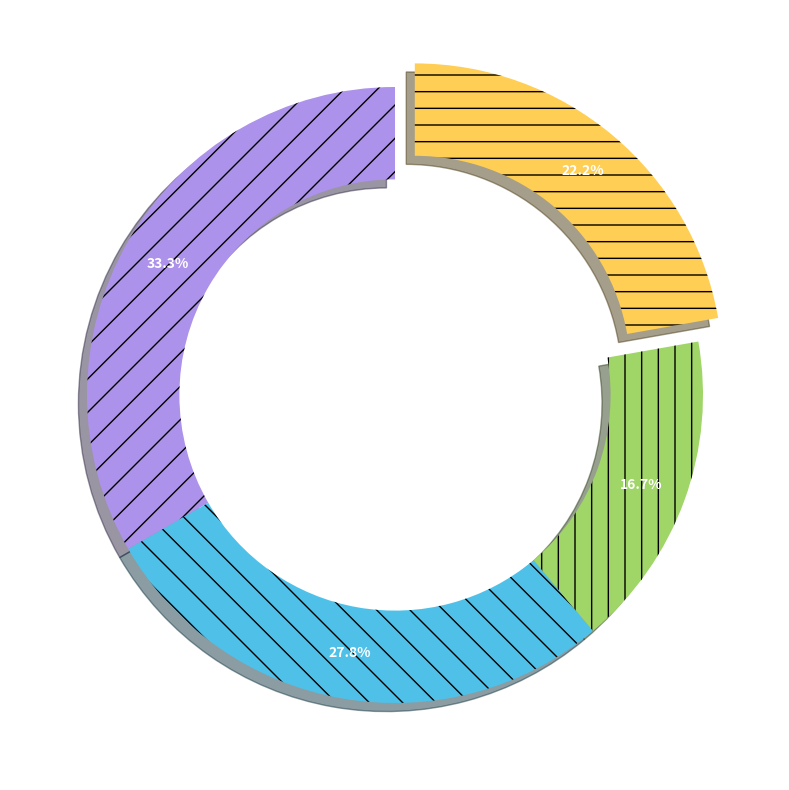

This chart was generated by the following Python code:
import matplotlib.pyplot as plt

energy_usage = [30, 25, 15, 20]

colors = ['#AC92EB', '#4FC1E9', '#A0D568', '#FFCE54']
hatches = ['/', '\\', '|', '-']

explode = (0, 0, 0, 0.1)

fig, ax = plt.subplots(figsize=(12, 8), subplot_kw=dict(aspect="equal"))

wedges, _, autotexts = ax.pie(
    energy_usage, 
    explode=explode, 
    colors=colors, 
    autopct='%1.1f%%', 
    shadow=True, 
    startangle=90,
    pctdistance=0.85,
    wedgeprops=dict(width=0.3)
)

for wedge, hatch in zip(wedges, hatches):
    wedge.set_hatch(hatch)

for autotext in autotexts:
    autotext.set_fontsize(10)
    autotext.set_color('white')
    autotext.set_weight('bold')

plt.tight_layout()
plt.show()
